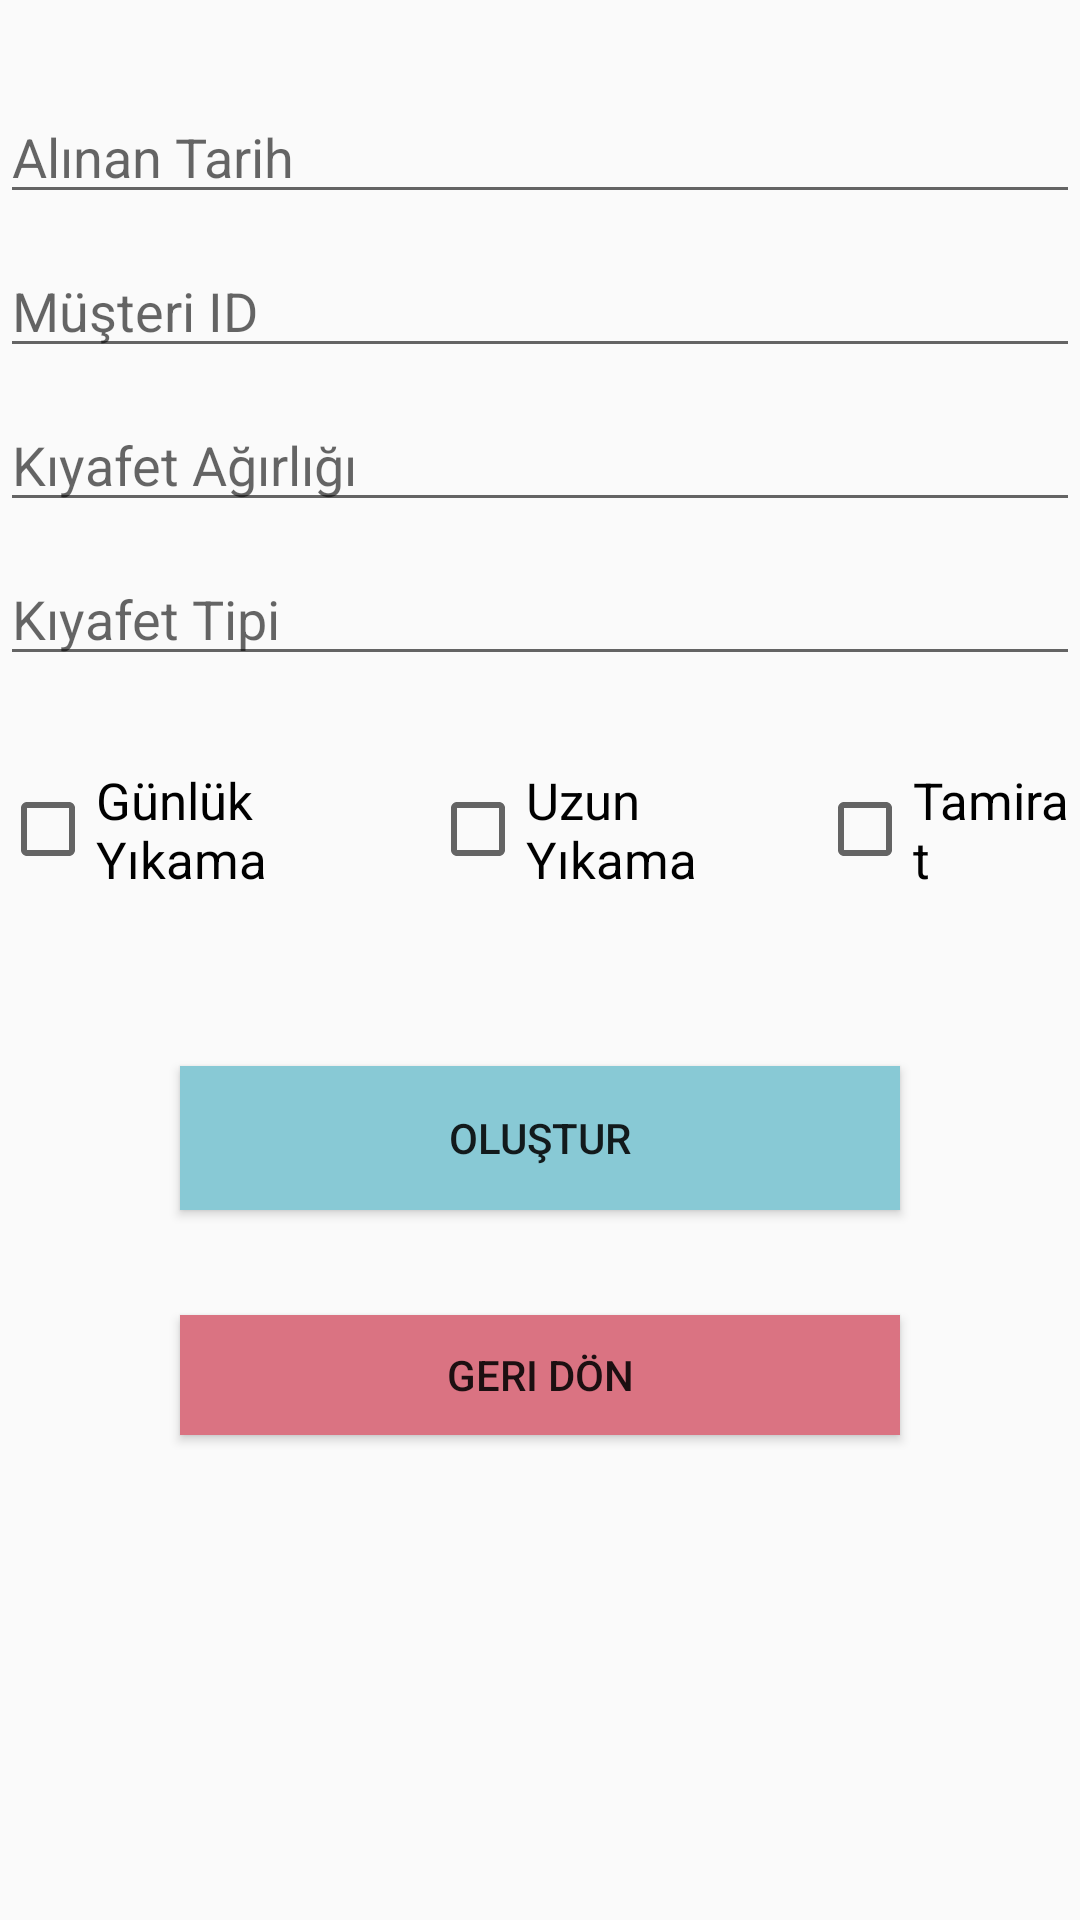

Here is an Android app screen rendered from its layout file. Give the layout XML and the strings, colors and styles it references.
<!-- AndroidManifest.xml: application theme Theme.LaundryDry -->
<!-- res/layout/activity_yeni_musteri.xml -->
<?xml version="1.0" encoding="utf-8"?>
<LinearLayout
    android:background="@drawable/newsr"
    xmlns:android="http://schemas.android.com/apk/res/android"
    xmlns:app="http://schemas.android.com/apk/res-auto"
    xmlns:tools="http://schemas.android.com/tools"
    android:layout_width="match_parent"
    android:layout_height="match_parent"
    tools:context=".yeniMusteri">

    <LinearLayout
        android:layout_width="match_parent"
        android:layout_height="match_parent"
        android:orientation="vertical">

        <EditText
            android:hint="Alınan Tarih"
            android:layout_marginTop="30dp"
            android:id="@+id/alinanTarih"
            android:layout_width="match_parent"
            android:layout_height="wrap_content"
            android:ems="10"
            android:inputType="date" />

        <EditText
            android:hint="Müşteri ID"
            android:layout_marginTop="10dp"
            android:id="@+id/musteriID"
            android:layout_width="match_parent"
            android:layout_height="wrap_content"
            android:ems="10"
            android:inputType="number" />

        <EditText
            android:hint="Kıyafet Ağırlığı"
            android:layout_marginTop="10dp"
            android:id="@+id/kiyafetAgirligi"
            android:layout_width="match_parent"
            android:layout_height="wrap_content"
            android:ems="10"
            android:inputType="number" />

        <EditText
            android:layout_marginTop="10dp"
            android:id="@+id/kiyafetTipi"
            android:layout_width="match_parent"
            android:layout_height="wrap_content"
            android:ems="10"
            android:inputType="textPersonName"
            android:hint="Kıyafet Tipi" />

        <LinearLayout
            android:layout_width="match_parent"
            android:layout_height="130dp"
            android:orientation="horizontal">

            <CheckBox
                android:textSize="17dp"
                android:layout_marginTop="30dp"
                android:id="@+id/gunlukYikama"
                android:layout_width="wrap_content"
                android:layout_height="wrap_content"
                android:layout_weight="1"
                android:text="Günlük Yıkama" />

            <CheckBox
                android:textSize="17dp"
                android:layout_marginTop="30dp"
                android:id="@+id/uzunYikama"
                android:layout_width="wrap_content"
                android:layout_height="wrap_content"
                android:layout_weight="1"
                android:text="Uzun Yıkama" />

            <CheckBox
                android:id="@+id/tamiratOlustur"
                android:textSize="17dp"
                android:layout_marginTop="30dp"
                android:layout_width="wrap_content"
                android:layout_height="wrap_content"
                android:layout_weight="1"
                android:text="Tamirat" />



        </LinearLayout>


        <Button
            android:id="@+id/kiyafetOlustur"
            android:layout_marginLeft="60dp"
            android:layout_marginRight="60dp"
            android:layout_marginBottom="35dp"
            android:background="#88C9D5"
            android:layout_width="match_parent"
            android:layout_height="wrap_content"
            android:text="Oluştur" />

        <Button
            android:id="@+id/geri_don3"
            android:layout_width="match_parent"
            android:layout_height="40dp"
            android:layout_marginLeft="60dp"
            android:layout_marginRight="60dp"
            android:background="#DA7382"
            android:text="Geri Dön" />


    </LinearLayout>
</LinearLayout>
<!-- resources referenced by this layout -->
<resources>
  <style name="Theme.LaundryDry" parent="Theme.AppCompat.Light.NoActionBar">
          
          <item name="colorPrimary">@color/purple_500</item>
          <item name="colorPrimaryVariant">@color/purple_700</item>
          <item name="colorOnPrimary">@color/white</item>
          
          <item name="colorSecondary">@color/teal_200</item>
          <item name="colorSecondaryVariant">@color/teal_700</item>
          <item name="colorOnSecondary">@color/black</item>
          
          <item name="android:statusBarColor" tools:targetApi="l">?attr/colorPrimaryVariant</item>
          
      </style>
  <!-- not gathered from this repository: default colours our renderer supplied (Android Studio template values) -->
  <color name="purple_500">#FF6200EE</color>
  <color name="purple_700">#FF3700B3</color>
  <color name="teal_200">#FF03DAC5</color>
  <color name="teal_700">#FF018786</color>
  <color name="black">#FF000000</color>
  <color name="white">#FFFFFFFF</color>
</resources>
